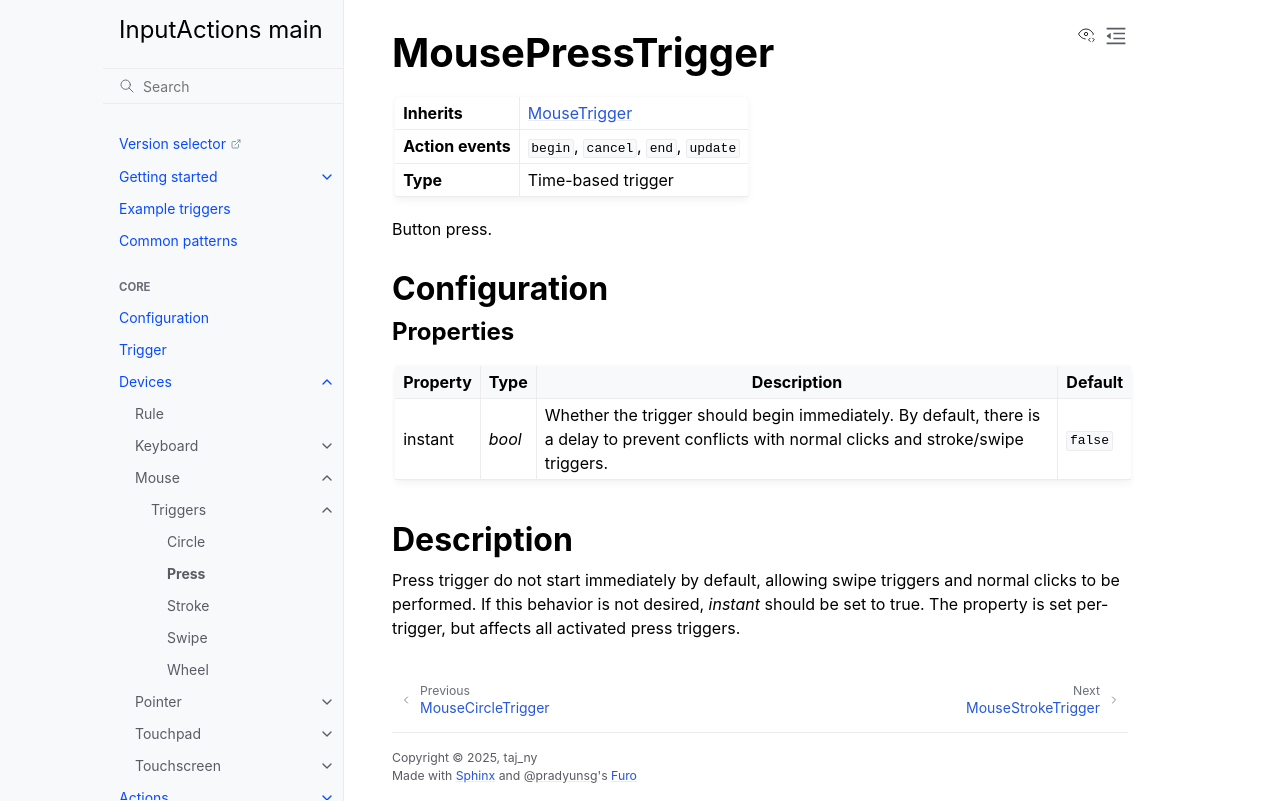

repository: InputActions/wiki · page: main/devices/mouse/triggers/press.html · generator: sphinx

# MousePressTrigger
:::{list-table}
* - **Inherits**
  - [](/devices/mouse/triggers/index)

* - **Action events**
  - ``begin``, ``cancel``, ``end``, ``update``

* - **Type**
  - Time-based trigger
:::

Button press.

## Configuration
### Properties
:::{list-table}
:header-rows: 1

* - Property
  - Type
  - Description
  - Default

* - instant
  - *bool*
  - Whether the trigger should begin immediately. By default, there is a delay to prevent conflicts with normal clicks and stroke/swipe triggers.
  - ``false``
:::

## Description
Press trigger do not start immediately by default, allowing swipe triggers and normal clicks to be performed. If this behavior is not desired, *instant* should
be set to true. The property is set per-trigger, but affects all activated press triggers.
